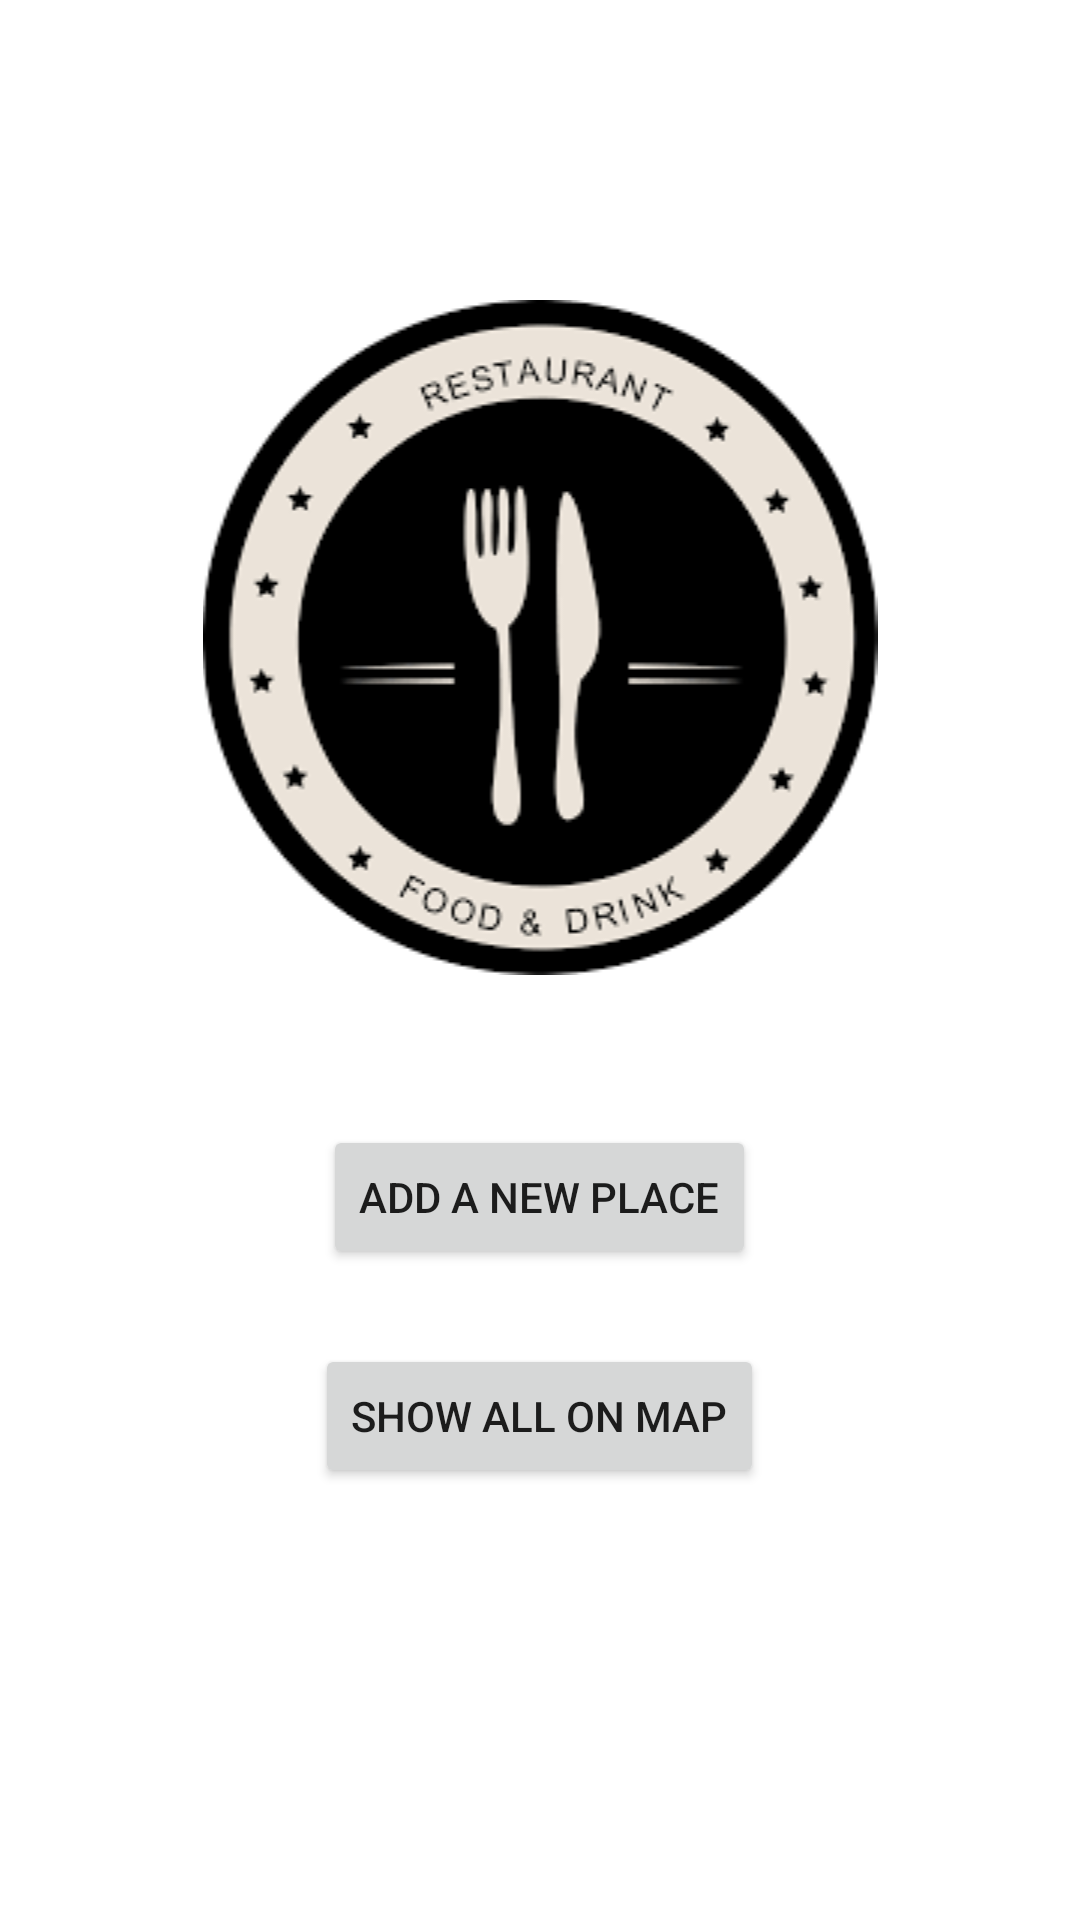

Write the Android layout XML for this screen, with the resource values it uses.
<!-- AndroidManifest.xml: application theme Theme.Task91PRestaurantMap -->
<!-- res/layout/activity_main.xml -->
<?xml version="1.0" encoding="utf-8"?>
<LinearLayout xmlns:android="http://schemas.android.com/apk/res/android"
    xmlns:app="http://schemas.android.com/apk/res-auto"
    xmlns:tools="http://schemas.android.com/tools"
    android:layout_width="match_parent"
    android:layout_height="match_parent"
    android:background="#FFFFFF"
    android:gravity="center_horizontal"
    android:orientation="vertical"
    tools:context=".MainActivity">


    <ImageView
        android:id="@+id/iconImageView"
        android:layout_width="match_parent"
        android:layout_height="wrap_content"
        android:layout_marginTop="100dp"
        app:srcCompat="@drawable/logo_icon" />

    <Button
        android:id="@+id/newPlaceButton"
        android:layout_width="wrap_content"
        android:layout_height="wrap_content"
        android:layout_marginTop="50dp"
        android:layout_marginBottom="25dp"
        android:text="Add a new place"
        app:cornerRadius="150dp" />

    <Button
        android:id="@+id/showPlacesButton"
        android:layout_width="wrap_content"
        android:layout_height="wrap_content"
        android:text="Show all on Map"
        app:cornerRadius="150dp"/>
</LinearLayout>
<!-- resources referenced by this layout -->
<resources>
  <!-- drawable logo_icon: png bitmap (drawable, 8019 bytes) -->
  <style name="Theme.Task91PRestaurantMap" parent="Theme.MaterialComponents.DayNight.DarkActionBar">
          
          <item name="colorPrimary">@color/purple_500</item>
          <item name="colorPrimaryVariant">@color/purple_700</item>
          <item name="colorOnPrimary">@color/white</item>
          
          <item name="colorSecondary">@color/teal_200</item>
          <item name="colorSecondaryVariant">@color/teal_700</item>
          <item name="colorOnSecondary">@color/black</item>
          
          <item name="android:statusBarColor" tools:targetApi="l">?attr/colorPrimaryVariant</item>
          
      </style>
  <!-- not gathered from this repository: default colours our renderer supplied (Android Studio template values) -->
  <color name="purple_500">#FF6200EE</color>
  <color name="purple_700">#FF3700B3</color>
  <color name="teal_200">#FF03DAC5</color>
  <color name="teal_700">#FF018786</color>
  <color name="black">#FF000000</color>
  <color name="white">#FFFFFFFF</color>
</resources>
